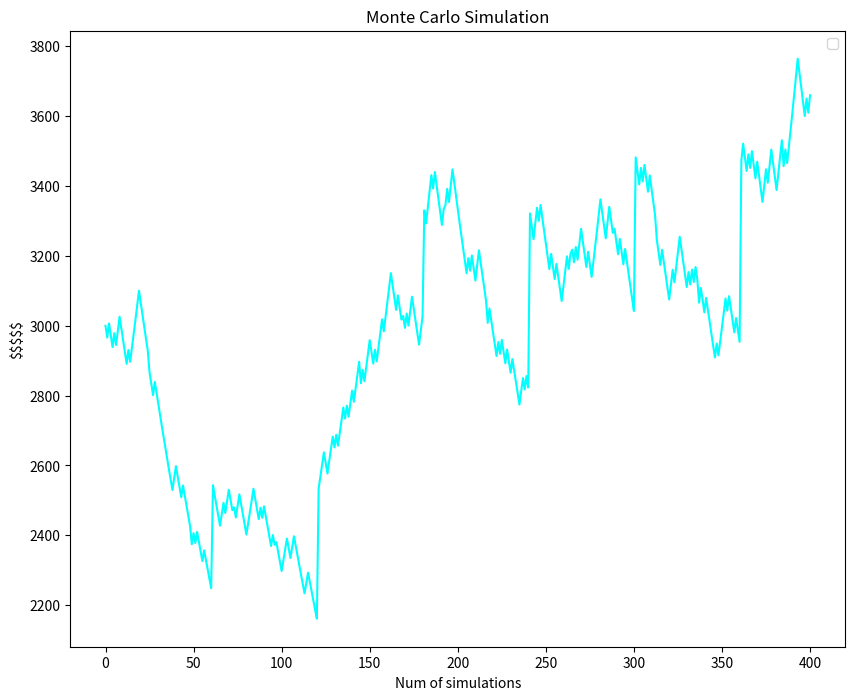

Write Python code to recreate this figure.
import numpy as np
import matplotlib.pyplot as plt
import random

# Define the parameters
initial_equity = 3000  # initial equity amount of the options trader
loss_pct = 0.01  # the percentage loss when a trade is not successful
win_pct = 0.015  # the percentage gain when a trade is successful
win_rate = 0.40  # the win rate of the trader's trades
n_simulations = 400 + 1  # number of trades to be simulated

sudden_error_upper = 0.01  # the sudden loss upper rate
sudden_error_lower = 0.01  # the sudden loss  lower rate
# the sudden loss interval is in the function to generate real random interval

convex_payoff_upper = 0.2  # upper bound for the random convex payoff
convex_payoff_lower = 0.05  # lower bound for the random convex payoff
# the sudden convex interval is in the function to generate real random interval


# Define the simulation function to calculate the equity curve of the options trader
def simulate_equity_curve(initial_equity_loc, loss_pct_loc, win_pct_loc, win_rate_loc, n_simulations_loc):
    equity_array = np.zeros((n_simulations_loc,))  # Initialize an array to store the equity value at each trade
    equity_array[0] = initial_equity_loc  # Set the initial equity value
    equity_counter = initial_equity_loc  # Set the initial value for the equity counter
    commissions = -4  # Set the fixed value for commissions
    sudden_loss_interval = random.randint(20, 40)  # the sudden loss interval
    sudden_convex_interval = random.randint(40, 80)  # the sudden convex interval
    convex_count = 0

    #  Loop through the number of trades to be simulated
    for i in range(1, n_simulations_loc):
        # Check if the trade was successful, using binomial distribution takes three arguments:
        # (n, p, size=None),
        # n: the number of Bernoulli trials,
        # p: the probability of success in each trial
        win = np.random.binomial(1, win_rate_loc, 1)

        if win:
            # If the trade was successful, calculate the daily return
            daily_return = equity_counter * win_pct_loc
            # Add  the daily return and commissions to the equity counter
            equity_counter += daily_return
            equity_counter += commissions
        else:
            # If the trade was not successful, calculate the daily loss
            daily_return = -equity_counter * loss_pct_loc
            # Add the daily loss and commissions to the equity counter
            equity_counter += daily_return
            equity_counter += commissions

        # Store the equity counter value in the equity array
        equity_array[i] = equity_counter

        # Introduce a random convex payoff with a random frequency
        if i % sudden_convex_interval == 0:
            convex_count += 1
            # Generate a random convex payoff rate
            convex_payoff = np.random.uniform(convex_payoff_lower, convex_payoff_upper)
            # Calculate the convex payoff
            convex_payoff_amount = equity_counter * convex_payoff
            equity_counter += convex_payoff_amount

            print(i, ":", "CCCCCCCCCCCCCCCCC|| Random convex payoff ", "{:.2f}".format(convex_payoff_amount),
                   " ({:.2f}%)".format(convex_payoff * 100), " at trade ", i)

        # Introduce the sudden loss of a random percentage between 5% and 10% with any desired frequency
        if i % sudden_loss_interval == 0:
            # Generate a random percentage loss between 5% and 10%
            sudden_loss_pct = np.random.uniform(sudden_error_upper, sudden_error_lower)
            # Calculate the sudden loss
            sudden_loss = -equity_counter * sudden_loss_pct
            # Add the sudden loss to the equity counter
            equity_counter += sudden_loss
            print(i, ":", "LLLLLLLLLLLLLLLLLL||Sudden Loss of ", "{:.2f}".format(sudden_loss),
                   " ({:.2f}%)".format(sudden_loss_pct * 100), " at trade ", i)

        # print(i, ":", "||Daily PnL:", "{:.2f}".format(daily_return), "||   Equity:", "{:.2f}".format(equity_counter))
        if equity_counter <= 0:
            # print("GAME OVER,  U R bust in less than ", i, "trades")
            break

    # Return the final equity array
    return equity_array



n_runs = 1   # number of runs for simulations
simulation_results = []

for i in range(n_runs):
    result = simulate_equity_curve(initial_equity, loss_pct, win_pct, win_rate, n_simulations)
    simulation_results.append(result)

# Plot all the simulations on one graph
plt.figure(figsize=(10, 8))
for i in range(n_runs):
    plt.plot(simulation_results[i], color=plt.cm.cool(i / n_runs), label="")  #
plt.legend()
plt.title("Monte Carlo Simulation")
plt.ylabel("$$$$$")
plt.xlabel("Num of simulations")
plt.show()

#  Run the simulation by calling the simulate_equity_curve function
equity = simulate_equity_curve(initial_equity, loss_pct, win_pct, win_rate, n_simulations)





exit()